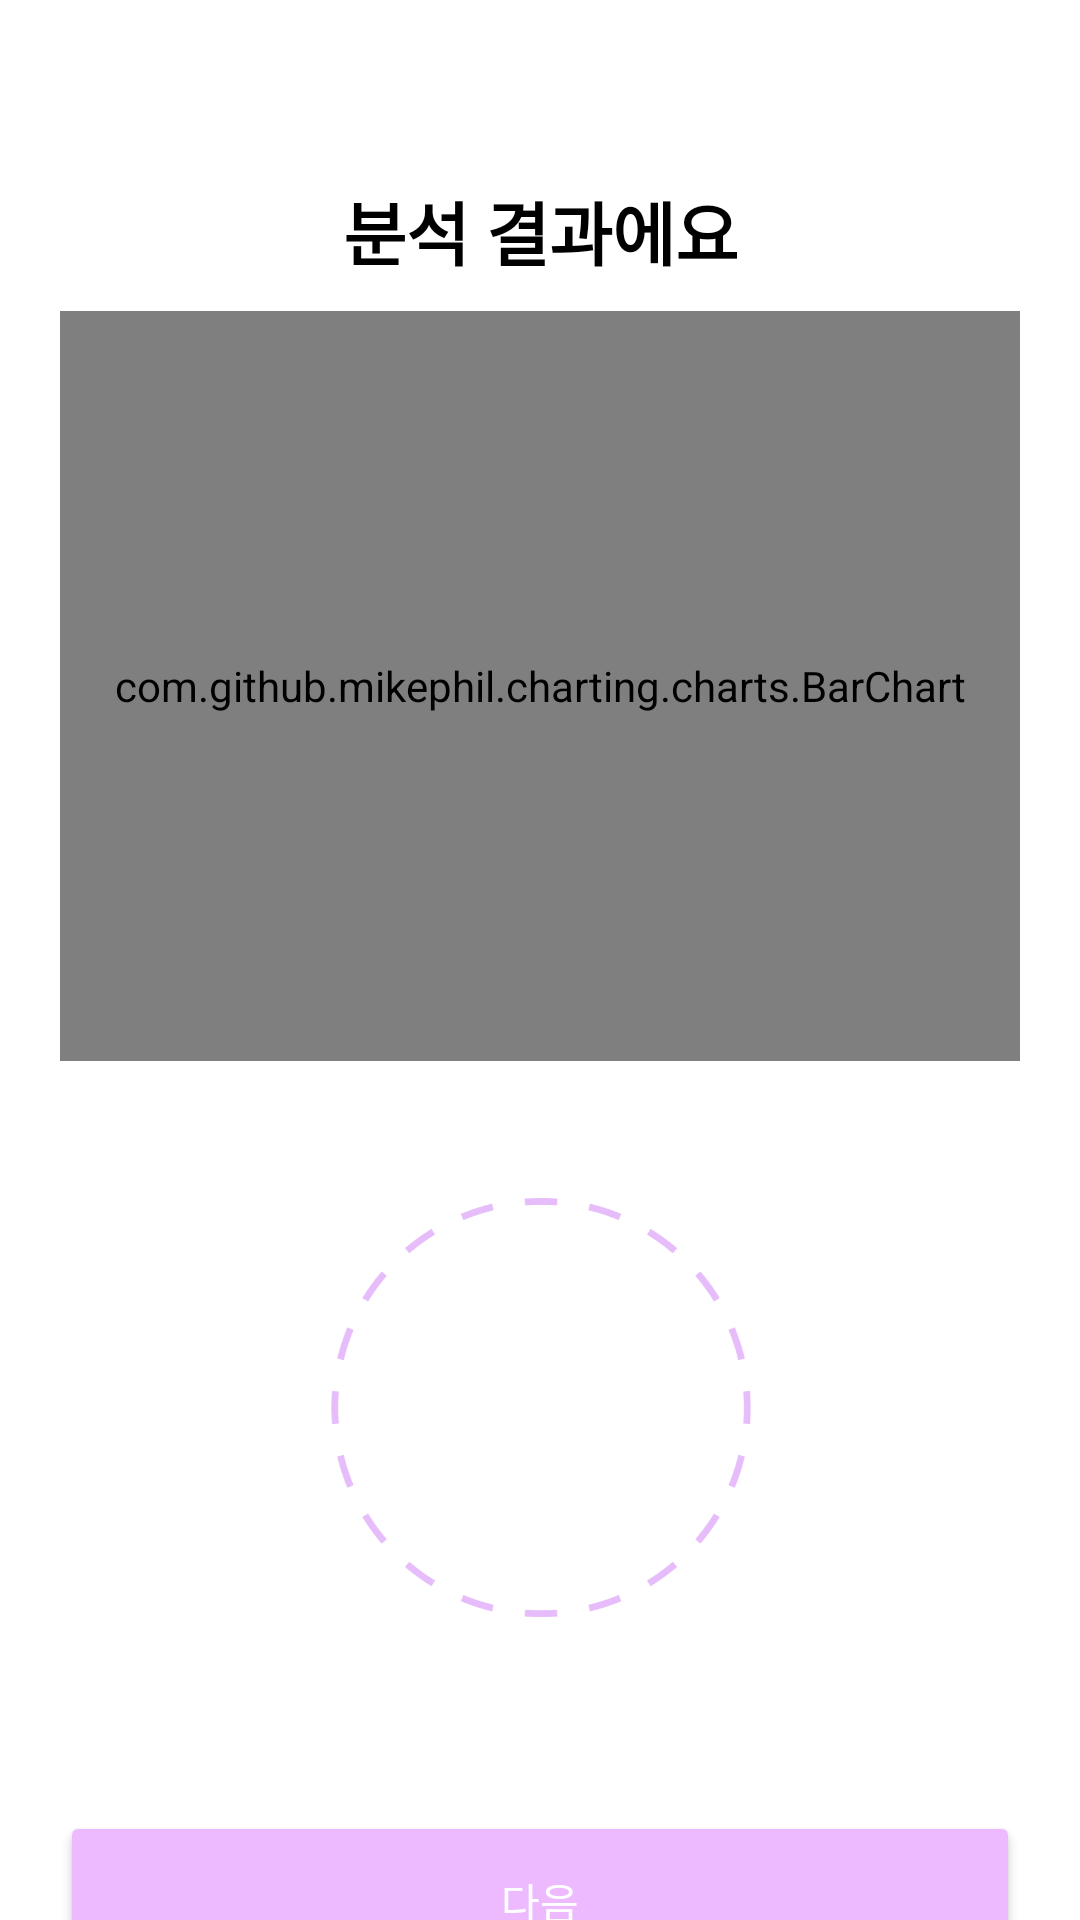

Reconstruct the res/layout file that produces this screen, plus the resources it refers to.
<!-- AndroidManifest.xml: application theme Theme.Harmonize -->
<!-- res/layout/activity_result_page.xml -->
<?xml version="1.0" encoding="utf-8"?>
<androidx.constraintlayout.widget.ConstraintLayout xmlns:android="http://schemas.android.com/apk/res/android"
    xmlns:app="http://schemas.android.com/apk/res-auto"
    xmlns:tools="http://schemas.android.com/tools"
    android:layout_width="match_parent"
    android:layout_height="match_parent"
    tools:context=".ui.activity.ResultPageActivity">

    <TextView
        android:id="@+id/aboveText"
        android:layout_width="wrap_content"
        android:layout_height="wrap_content"
        android:layout_marginTop="60dp"
        android:text="분석 결과에요"
        android:textColor="@android:color/black"
        android:textSize="23sp"
        android:textStyle="bold"
        app:layout_constraintBottom_toTopOf="@+id/chart"
        app:layout_constraintEnd_toEndOf="parent"
        app:layout_constraintStart_toStartOf="parent"
        app:layout_constraintTop_toTopOf="parent"
        app:layout_constraintVertical_chainStyle="packed"
        app:layout_constraintVertical_bias="0.5" />

    <com.github.mikephil.charting.charts.BarChart
        android:id="@+id/chart"
        android:layout_width="match_parent"
        android:layout_height="250dp"
        android:layout_marginTop="10dp"
        android:layout_marginLeft="20dp"
        android:layout_marginRight="20dp"
        app:layout_constraintBottom_toTopOf="@+id/accuracyContainer"
        app:layout_constraintEnd_toEndOf="parent"
        app:layout_constraintHorizontal_bias="0.5"
        app:layout_constraintStart_toStartOf="parent"
        app:layout_constraintTop_toBottomOf="@+id/aboveText" />

    <FrameLayout
        android:id="@+id/accuracyContainer"
        android:layout_width="150dp"
        android:layout_height="150dp"
        android:layout_marginTop="40dp"
        android:layout_marginBottom="20dp"
        android:background="@drawable/circle_background"
        app:layout_constraintEnd_toEndOf="parent"
        app:layout_constraintHorizontal_bias="0.5"
        app:layout_constraintStart_toStartOf="parent"
        app:layout_constraintTop_toBottomOf="@+id/chart">

        <TextView
            android:id="@+id/accuracyText"
            android:layout_width="wrap_content"
            android:layout_height="wrap_content"
            android:layout_gravity="center"
            android:textColor="#A6A5A5"
            android:textSize="13sp"
            android:textStyle="bold"
            android:layout_marginBottom="20dp"/>

        <TextView
            android:id="@+id/accuracyText2"
            android:layout_width="wrap_content"
            android:layout_height="wrap_content"
            android:layout_gravity="center"
            android:textColor="#EEBAFF"
            android:textSize="35sp"
            android:textStyle="bold"
            android:layout_marginTop="5dp" />
    </FrameLayout>


    <Button
        android:id="@+id/buttonNext"
        android:layout_width="match_parent"
        android:layout_height="60dp"
        android:layout_marginTop="60dp"
        android:layout_marginRight="20dp"
        android:layout_marginLeft="20dp"
        android:backgroundTint="#EEBAFF"
        android:text="다음"
        android:textColor="#FFFFFF"
        app:layout_constraintEnd_toEndOf="parent"
        app:layout_constraintHorizontal_bias="0.5"
        app:layout_constraintStart_toStartOf="parent"
        app:layout_constraintTop_toBottomOf="@+id/accuracyContainer" />

</androidx.constraintlayout.widget.ConstraintLayout>
<!-- resources referenced by this layout -->
<resources>
  <!-- drawable circle_background: png bitmap (drawable, 16312 bytes) -->
  <style name="Theme.Harmonize" parent="Theme.MaterialComponents.DayNight.DarkActionBar">
          
          <item name="colorPrimary">#DB99F1</item>
          <item name="colorPrimaryVariant">#DB99F1</item>
          <item name="colorOnPrimary">@color/white</item>
          
          <item name="colorSecondary">@color/teal_200</item>
          <item name="colorSecondaryVariant">@color/teal_700</item>
          <item name="colorOnSecondary">@color/black</item>
          
          <item name="android:statusBarColor" tools:targetApi="l">@color/white</item>
          <item name="android:windowLightStatusBar" tools:targetApi="m">true</item>
          
      </style>
  <!-- not gathered from this repository: default colours our renderer supplied (Android Studio template values) -->
  <color name="teal_200">#FF03DAC5</color>
  <color name="teal_700">#FF018786</color>
  <color name="black">#FF000000</color>
  <color name="white">#FFFFFFFF</color>
</resources>
